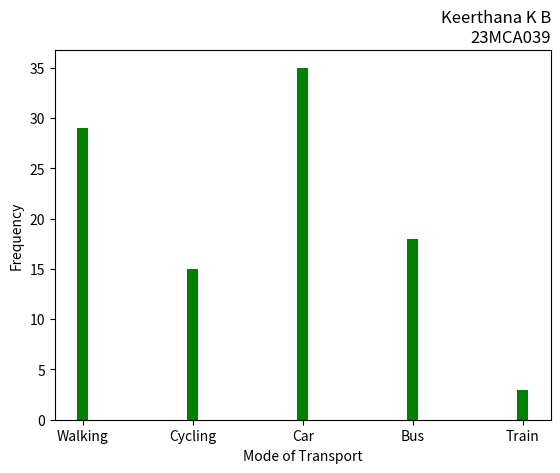

Reproduce this figure in Python.
import matplotlib.pyplot as plt
import numpy as np
mode_transport = np.array(['Walking','Cycling','Car','Bus','Train'])
feq = np.array([29,15,35,18,3])
plt.xlabel('Mode of Transport')
plt.ylabel('Frequency')
plt.title('Keerthana K B\n23MCA039', loc='right')
plt.bar(mode_transport,feq, width=0.1, color='green')
plt.show()